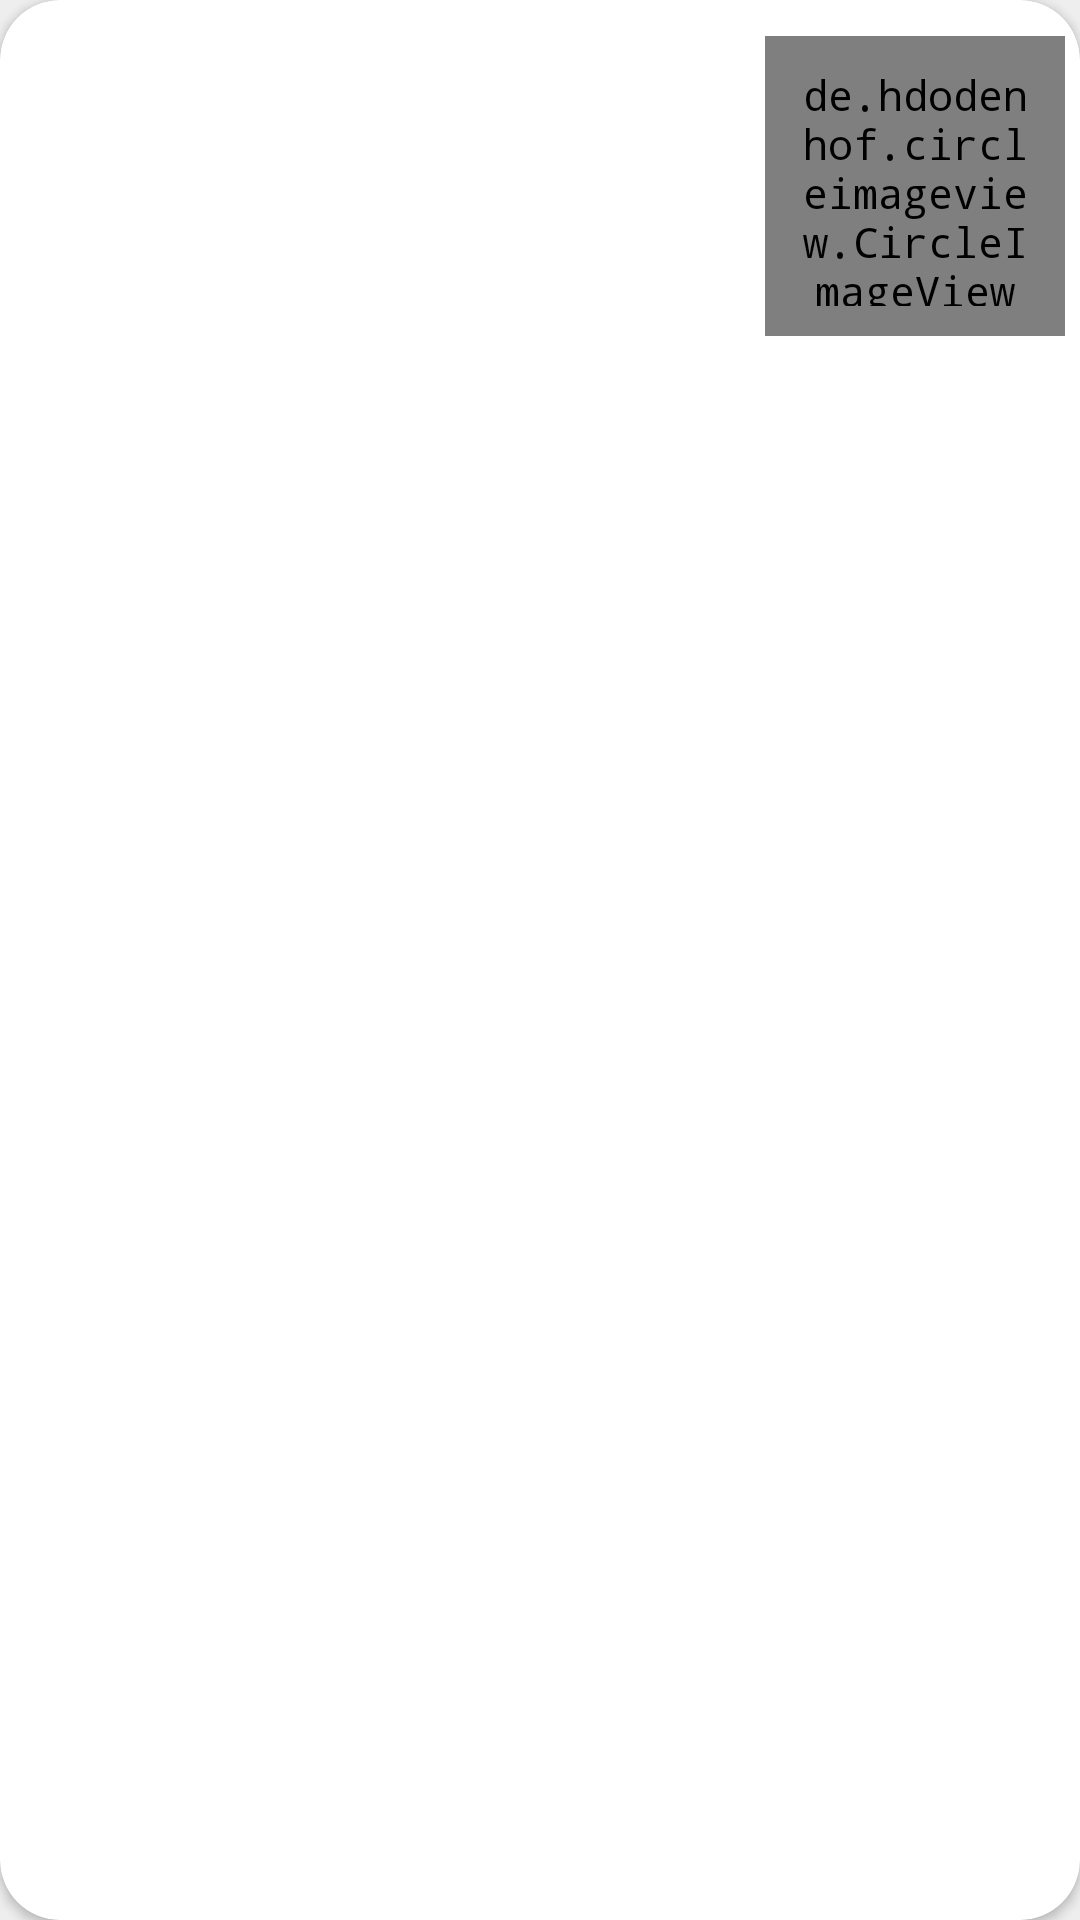

Android layout source for this screen:
<!-- AndroidManifest.xml: application theme Theme.Adib -->
<!-- res/layout/view_rv_list.xml -->
<?xml version="1.0" encoding="utf-8"?>
<androidx.cardview.widget.CardView xmlns:android="http://schemas.android.com/apk/res/android"
    xmlns:app="http://schemas.android.com/apk/res-auto"
    style="@style/cv_btn"
    android:layout_marginStart="10dp"
    android:layout_marginEnd="10dp"
    android:layout_marginTop="5dp"
    android:layout_marginBottom="5dp"
    android:layout_width="match_parent"
    android:layout_height="wrap_content"
    android:theme="@style/Theme.Adib"
    app:cardCornerRadius="20dp">


    <RelativeLayout
        android:layout_width="match_parent"
        android:layout_height="wrap_content">

        <de.hdodenhof.circleimageview.CircleImageView
            android:layout_width="100dp"
            android:layout_height="100dp"
            android:layout_margin="5dp"
            android:padding="10dp"
            android:id="@+id/rv_img"
            android:layout_alignParentEnd="true"
            android:layout_centerVertical="true"/>


        <RelativeLayout
            android:layout_width="match_parent"
            android:layout_height="120dp"
            android:layout_centerVertical="true"
            android:layout_alignParentStart="true"
            android:layout_toStartOf="@id/rv_img"
            android:layout_margin="2dp"
            android:padding="10dp">


            <TextView
                android:layout_alignParentTop="true"
                android:layout_width="match_parent"
                android:layout_margin="5dp"
                android:padding="5dp"
                android:layout_above="@id/rv_tv_author"
                android:layout_height="match_parent"
                android:id="@+id/rv_tv_title"/>


            <TextView
                android:layout_alignParentBottom="true"
                android:layout_width="match_parent"
                android:layout_margin="5dp"
                android:padding="5dp"
                android:layout_height="wrap_content"
                android:id="@+id/rv_tv_author"/>



        </RelativeLayout>











    </RelativeLayout>





</androidx.cardview.widget.CardView>
<!-- resources referenced by this layout -->
<resources>
  <style name="Theme.Adib" parent="Theme.MaterialComponents.DayNight.NoActionBar">
          
          <item name="colorPrimary">@color/white</item>
          <item name="colorPrimaryVariant">@color/red</item>
          <item name="colorOnPrimary">@color/white</item>
          
          <item name="colorSecondary">@color/red</item>
          <item name="colorSecondaryVariant">@color/red</item>
          <item name="colorOnSecondary">@color/white</item>
          
          <item name="android:statusBarColor" tools:targetApi="l">?attr/colorPrimaryVariant</item>
          
          <item name="android:typeface">monospace</item>
          <item name="android:windowBackground">@color/greyLight</item>
  
      </style>
  <style name="cv_btn" parent="CardView">
          <item name="cardBackgroundColor">@color/white</item>
      </style>
  <color name="white">#FFFFFFFF</color>
  <color name="red">#b71c1c</color>
  <color name="greyLight">#eeeeee</color>
</resources>
